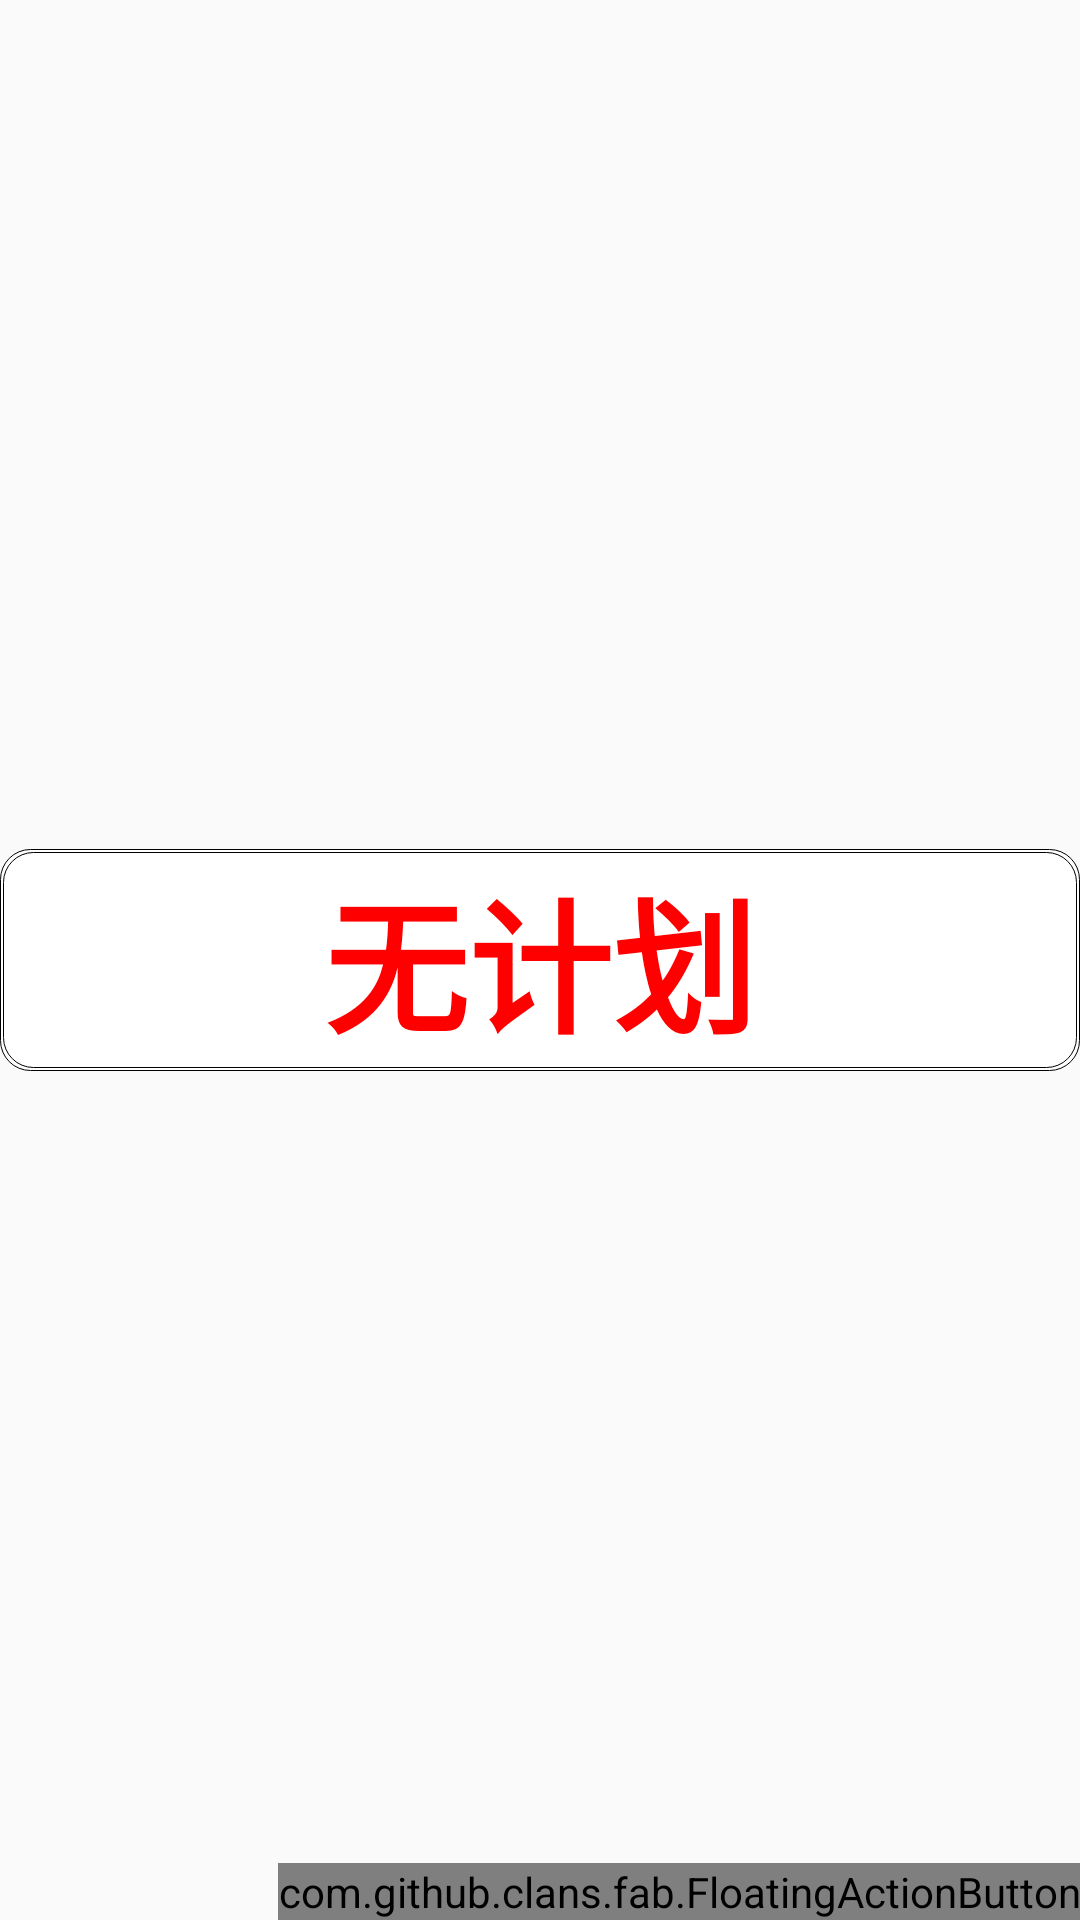

Produce the Android XML layout that renders to this screen, including the resource entries it uses.
<!-- AndroidManifest.xml: application theme AppTheme -->
<!-- res/layout/activity_main.xml -->
<?xml version="1.0" encoding="utf-8"?>
<RelativeLayout xmlns:android="http://schemas.android.com/apk/res/android"
    xmlns:app="http://schemas.android.com/apk/res-auto"
    xmlns:tools="http://schemas.android.com/tools"
    android:layout_width="match_parent"
    android:layout_height="match_parent"
    tools:context=".MainActivity">

    <LinearLayout
        android:orientation="vertical"
        android:layout_width="match_parent"
        android:layout_height="wrap_content"
        android:gravity="center"
        android:layout_centerInParent="true"
        android:background="@drawable/boder">
<LinearLayout
    android:id="@+id/linear_days"
    android:orientation="horizontal"
    android:layout_width="match_parent"
    android:layout_height="match_parent"
    android:gravity="center"
    android:background="@drawable/boder"
    android:visibility="gone">

    <TextView
        android:layout_width="wrap_content"
        android:layout_height="wrap_content"
        android:text="@string/Number"
        android:textSize="20dp" />
    <TextView
        android:id="@+id/lastdays"
        android:layout_width="wrap_content"
        android:layout_height="wrap_content"
        android:textColor="@color/Red"
        android:text="20"
        android:textStyle="bold"
        android:gravity="center"
        android:textSize="32dp"/>
    <TextView
        android:layout_width="wrap_content"
        android:layout_height="wrap_content"
        android:text="@string/Day"
        android:textSize="20dp"/>
</LinearLayout>
<TextView
    android:id="@+id/description"
    android:layout_width="match_parent"
    android:layout_height="wrap_content"
    android:background="@drawable/boder"
    android:text="@string/LevelOne"
    android:gravity="center"
    android:textSize="24dp"
    android:visibility="gone"/>
        <TextView
            android:id="@+id/name"
            android:layout_width="match_parent"
            android:layout_height="wrap_content"
            android:background="@drawable/boder"
            android:text="@string/NoPlan"
            android:gravity="center"
            android:textSize="48dp"
            android:textStyle="bold"
            android:textColor="@color/Red" />
        <ImageView
            android:id="@+id/image"
            android:layout_width="match_parent"
            android:layout_height="wrap_content"
            android:background="@drawable/boder"
            android:layout_gravity="center"
            android:visibility="gone"/>
    </LinearLayout>

    <com.github.clans.fab.FloatingActionButton
        android:id="@+id/add"
        android:layout_width="wrap_content"
        android:layout_height="wrap_content"
        android:layout_alignParentBottom="true"
        android:layout_alignParentEnd="true"
        android:src="@drawable/ic_add_black_24dp"/>

    <com.github.clans.fab.FloatingActionButton
        android:id="@+id/delete"
        android:layout_width="wrap_content"
        android:layout_height="wrap_content"
        android:layout_alignParentBottom="true"
        android:layout_alignParentStart="true"
        android:src="@drawable/ic_delete_black_24dp"
        android:visibility="gone"/>

</RelativeLayout>
<!-- resources referenced by this layout -->
<resources>
  <color name="Red">#ff0000</color>
  <!-- drawable boder (drawable) -->
  <?xml version="1.0" encoding="utf-8"?>
  <shape xmlns:android="http://schemas.android.com/apk/res/android" >
      //这里是Linearlayout布局的背景颜色
      <solid android:color="#FFFFFF" />
      //这里是设置边框线的粗细和颜色
      <stroke
          android:width="0.03dp"
          android:color="@color/Black" />
  
      <padding
          android:bottom="1dp"
          android:left="1dp"
          android:right="1dp"
          android:top="1dp" />
      //角的话，里边有参数可以单独设置
      <corners android:radius="10dp" />
  
  </shape>
  <string name="Day">天</string>
  <string name="LevelOne">“刻意，不自然”，需要十分刻意地提醒自己。你会觉得有些不自然，不舒服，你应该调动意志力，克服这些情况。</string>
  <string name="NoPlan">无计划</string>
  <string name="Number">第</string>
  <style name="AppTheme" parent="Theme.AppCompat.Light.DarkActionBar">
          
          <item name="colorPrimary">@color/colorPrimary</item>
          <item name="colorPrimaryDark">@color/colorPrimaryDark</item>
          <item name="colorAccent">@color/colorAccent</item>
      </style>
  <color name="Black">#ff000000</color>
  <color name="colorPrimary">#3F51B5</color>
  <color name="colorPrimaryDark">#303F9F</color>
  <color name="colorAccent">#FF4081</color>
</resources>
